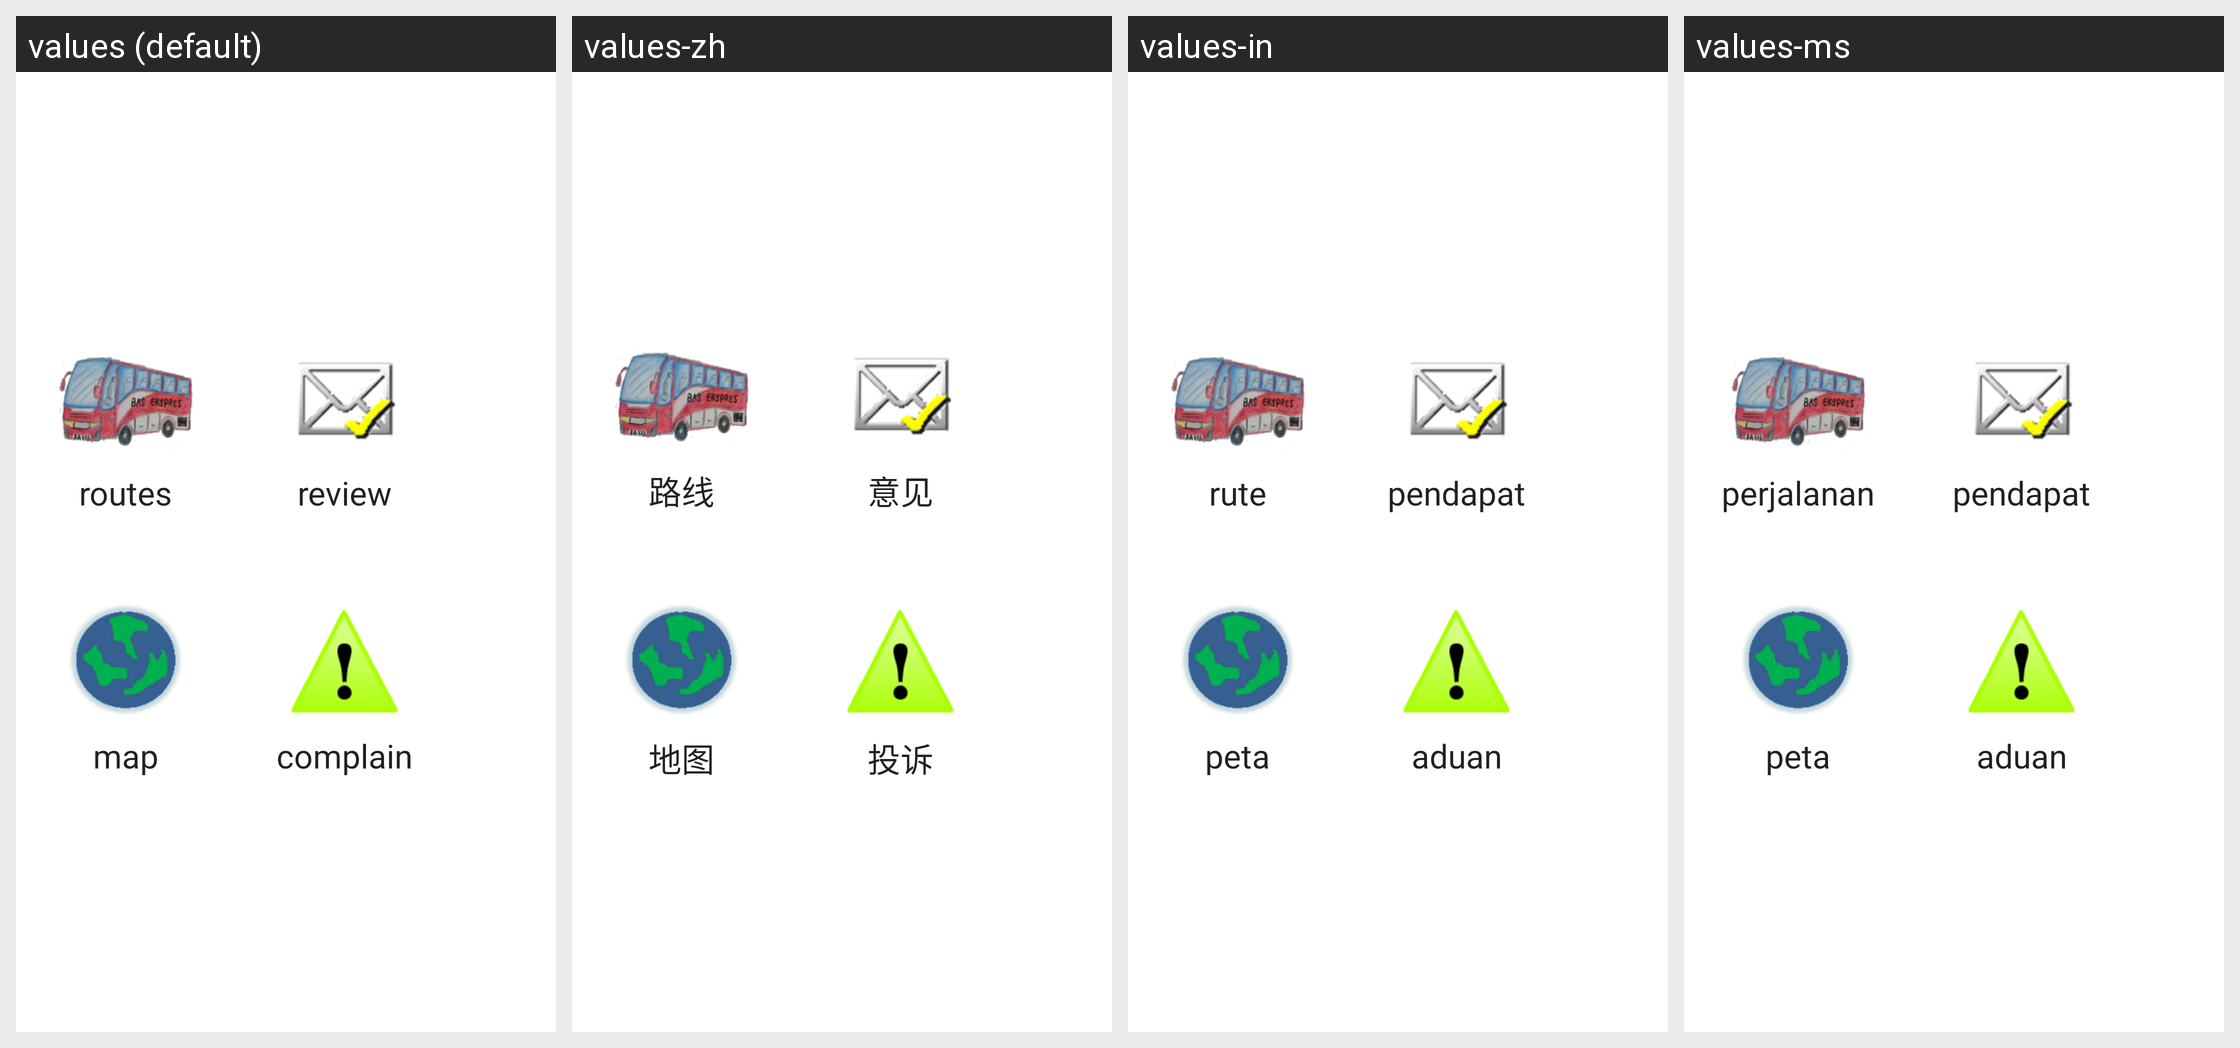

This grid shows one Android layout under several languages. Give, for every string resource on the screen, its name, the default text and each shown locale's text.
Android screen res/layout/main.xml rendered under 4 locales, left to right: values (default), values-zh, values-in, values-ms. Device: Nexus 5 (rendered at 1080×1920; each locale shown at half size, 540×960, under a caption strip naming it); theme Theme.MaterialComponents.DayNight.NoActionBar.
Strings drawn on this screen, with the default value and each locale's value (text and hints the layout hard-codes, and strings that could not be matched under every locale, appear in the picture but are not listed):

route_stat
  values: routes
  values-zh: 路线
  values-in: rute
  values-ms: perjalanan

submit_trip
  values: review
  values-zh: 意见
  values-in: pendapat
  values-ms: pendapat

map
  values: map
  values-zh: 地图
  values-in: peta
  values-ms: peta

complain
  values: complain
  values-zh: 投诉
  values-in: aduan
  values-ms: aduan
